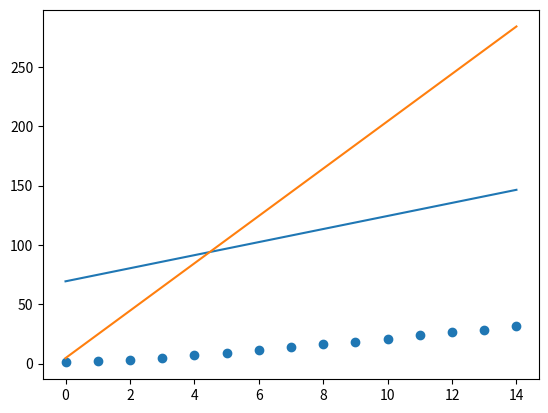

Source code (Python):
from scipy.optimize import minimize
import numpy as np

def minimizer_func(beta, fit_func, x_vals, q, observations):
    return q*np.sum(np.abs(np.where(observations>fit_func(beta, x_vals),observations - fit_func(beta, x_vals),0))) + \
           (1-q)*np.sum(np.abs(np.where(observations<fit_func(beta, x_vals),observations - fit_func(beta, x_vals),0)))

def quantile_regression(fit_func, x_vals, observations, beta_init, bounds=None, q_value = 0.5):
    return minimize(minimizer_func, beta_init, args=(fit_func, x_vals, q_value, observations), bounds=bounds)

#API -
#Object oriented design
#R1 score
#Other diagnostic
#Multi parameter analysis
#Add fit predict
import numpy as np

def func(beta, x):
    return beta[0]*np.power(x,2)

if __name__ == '__main__':
    import matplotlib.pyplot as plt

    x = np.array(range(15))
    y = 1.2*np.array(range(15))**1.23 + np.random.rand(15)

    a = quantile_regression(func, x, y, [1], q_value=0.1)
    b = quantile_regression(func, x, y, [1], q_value=0.9)
    print(a)
    print("====")
    print(b)
    plt.figure()
    plt.scatter(x,y)
    plt.plot(x,x*a.fun+a.jac[0])
    plt.plot(x,x*b.fun+b.jac[0])

    plt.show()